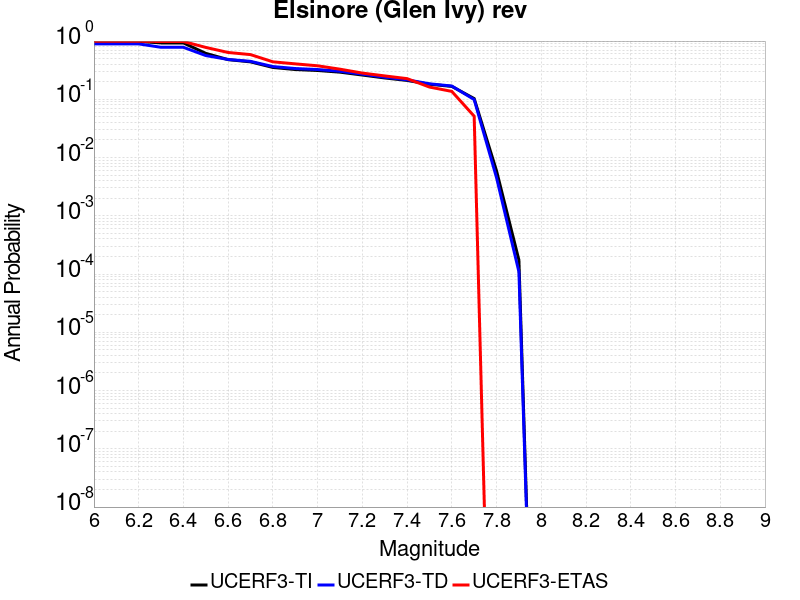

The data file committed next to this chart (first rows):
Magnitude, UCERF3-TI Prob, UCERF3-TD Prob, UCERF3-ETAS Prob
6.0, 0.9854, 0.8942, 0.9915
6.1, 0.9854, 0.8942, 0.9915
6.2, 0.9854, 0.8942, 0.9915
6.3, 0.9285, 0.7816, 0.9829
6.4, 0.9285, 0.7816, 0.9829
6.5, 0.6154, 0.564, 0.7778
6.6, 0.4798, 0.4832, 0.6368
6.7, 0.4395, 0.4486, 0.5855
6.8, 0.3524, 0.3651, 0.4402
6.9, 0.3246, 0.3376, 0.406
7.0, 0.3125, 0.3246, 0.3761
7.1, 0.2926, 0.3032, 0.3291
7.2, 0.2611, 0.2703, 0.2821
7.3, 0.2327, 0.2395, 0.2521
7.4, 0.2109, 0.2161, 0.2265
7.5, 0.1814, 0.1847, 0.1624
7.6, 0.1667, 0.169, 0.1368
7.7, 0.1029, 0.09906, 0.05128
7.8, 0.005903, 0.004515, 0.0
7.9, 1.7417852E-4, 1.09805864E-4, 0.0
